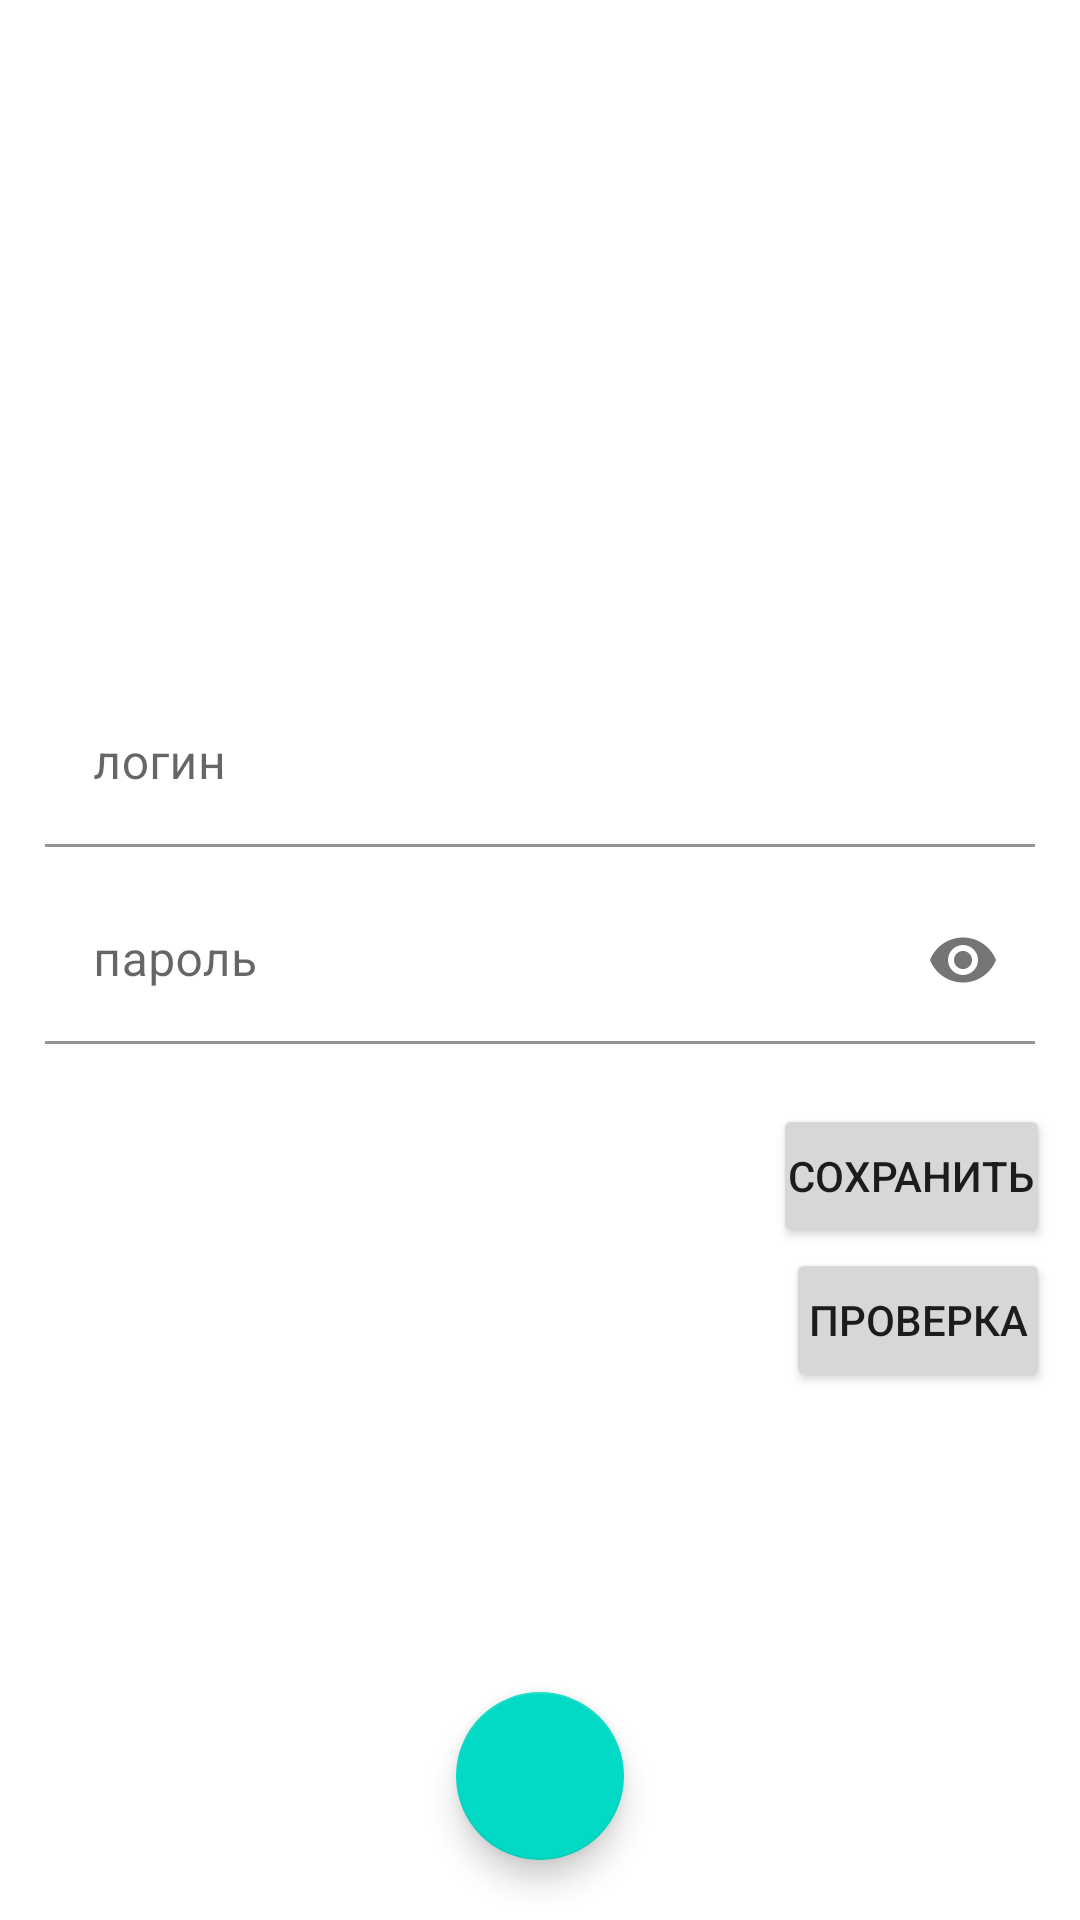

Produce the Android XML layout that renders to this screen, including the resource entries it uses.
<!-- AndroidManifest.xml: application theme Theme.TEstApplication -->
<!-- res/layout/activity_main.xml -->
<?xml version="1.0" encoding="utf-8"?>
<androidx.constraintlayout.widget.ConstraintLayout xmlns:android="http://schemas.android.com/apk/res/android"
    xmlns:app="http://schemas.android.com/apk/res-auto"
    xmlns:tools="http://schemas.android.com/tools"
    android:layout_width="match_parent"
    android:layout_height="match_parent"
    tools:context=".MainActivity">

    <androidx.constraintlayout.widget.Guideline
        android:id="@+id/guideline"
        android:layout_width="wrap_content"
        android:layout_height="wrap_content"
        android:orientation="horizontal" />

    <com.google.android.material.textfield.TextInputLayout
        android:id="@+id/loginLayout"
        android:layout_width="match_parent"
        android:layout_height="wrap_content"
        android:layout_marginLeft="15dp"
        android:layout_marginRight="15dp"
        android:layout_marginBottom="10dp"
        app:layout_constraintBottom_toTopOf="@id/passwordLayout"
        app:layout_constraintLeft_toLeftOf="parent"
        app:layout_constraintRight_toRightOf="parent">

        <com.google.android.material.textfield.TextInputEditText
            android:id="@+id/login"
            android:layout_width="match_parent"
            android:layout_height="wrap_content"
            android:background="@android:color/white"
            android:hint="@string/login"
            android:maxLength="20" />
    </com.google.android.material.textfield.TextInputLayout>


    <com.google.android.material.textfield.TextInputLayout
        android:id="@+id/passwordLayout"
        android:layout_width="match_parent"
        android:layout_height="wrap_content"
        android:layout_marginLeft="15dp"
        android:layout_marginRight="15dp"
        android:hint="@string/password"
        android:inputType="textPassword"
        app:layout_constraintBottom_toBottomOf="parent"
        app:layout_constraintLeft_toLeftOf="parent"
        app:layout_constraintRight_toRightOf="parent"
        app:layout_constraintTop_toTopOf="parent"
        app:passwordToggleEnabled="true">

        <com.google.android.material.textfield.TextInputEditText
            android:id="@+id/password"
            android:layout_width="match_parent"
            android:layout_height="wrap_content"
            android:background="@android:color/white"
            android:inputType="textPassword"
            android:maxLength="20" />
    </com.google.android.material.textfield.TextInputLayout>


    <Button
        android:id="@+id/saveButton"
        android:layout_width="wrap_content"
        android:layout_height="wrap_content"
        android:layout_marginTop="20dp"
        android:layout_marginEnd="10dp"
        android:layout_marginRight="10dp"
        android:paddingStart="5dp"
        android:paddingLeft="5dp"
        android:paddingEnd="5dp"
        android:paddingRight="5dp"
        android:text="@string/save"
        android:textAllCaps="true"
        app:layout_constraintRight_toRightOf="parent"
        app:layout_constraintTop_toBottomOf="@+id/passwordLayout" />

    <Button
        android:id="@+id/checkButton"
        android:layout_width="wrap_content"
        android:layout_height="wrap_content"
        android:layout_marginEnd="10dp"
        android:layout_marginRight="10dp"
        android:paddingStart="5dp"
        android:paddingLeft="5dp"
        android:paddingEnd="5dp"
        android:paddingRight="5dp"
        android:text="@string/check"
        android:textAllCaps="true"
        app:layout_constraintRight_toRightOf="parent"
        app:layout_constraintTop_toBottomOf="@+id/saveButton" />

    <com.google.android.material.floatingactionbutton.FloatingActionButton
        android:layout_width="wrap_content"
        android:layout_height="wrap_content"
        android:id="@+id/fingerPrint"
        android:layout_marginBottom="20dp"
        android:src="@drawable/ic_fingerprint"
        app:layout_constraintBottom_toBottomOf="parent"
        app:layout_constraintLeft_toLeftOf="parent"
        app:layout_constraintRight_toRightOf="parent" />

</androidx.constraintlayout.widget.ConstraintLayout>
<!-- resources referenced by this layout -->
<resources>
  <string name="check">проверка</string>
  <string name="login">логин</string>
  <string name="password">пароль</string>
  <string name="save">сохранить</string>
  <style name="Theme.TEstApplication" parent="Theme.MaterialComponents.DayNight.DarkActionBar">
          
          <item name="colorPrimary">@color/purple_500</item>
          <item name="colorPrimaryVariant">@color/purple_700</item>
          <item name="colorOnPrimary">@color/white</item>
          
          <item name="colorSecondary">@color/teal_200</item>
          <item name="colorSecondaryVariant">@color/teal_700</item>
          <item name="colorOnSecondary">@color/black</item>
          
          <item name="android:statusBarColor" tools:targetApi="l">?attr/colorPrimaryVariant</item>
          
      </style>
  <color name="purple_500">#FF6200EE</color>
  <color name="purple_700">#FF3700B3</color>
  <color name="white">#FFFFFFFF</color>
  <color name="teal_200">#FF03DAC5</color>
  <color name="teal_700">#FF018786</color>
  <color name="black">#FF000000</color>
</resources>
